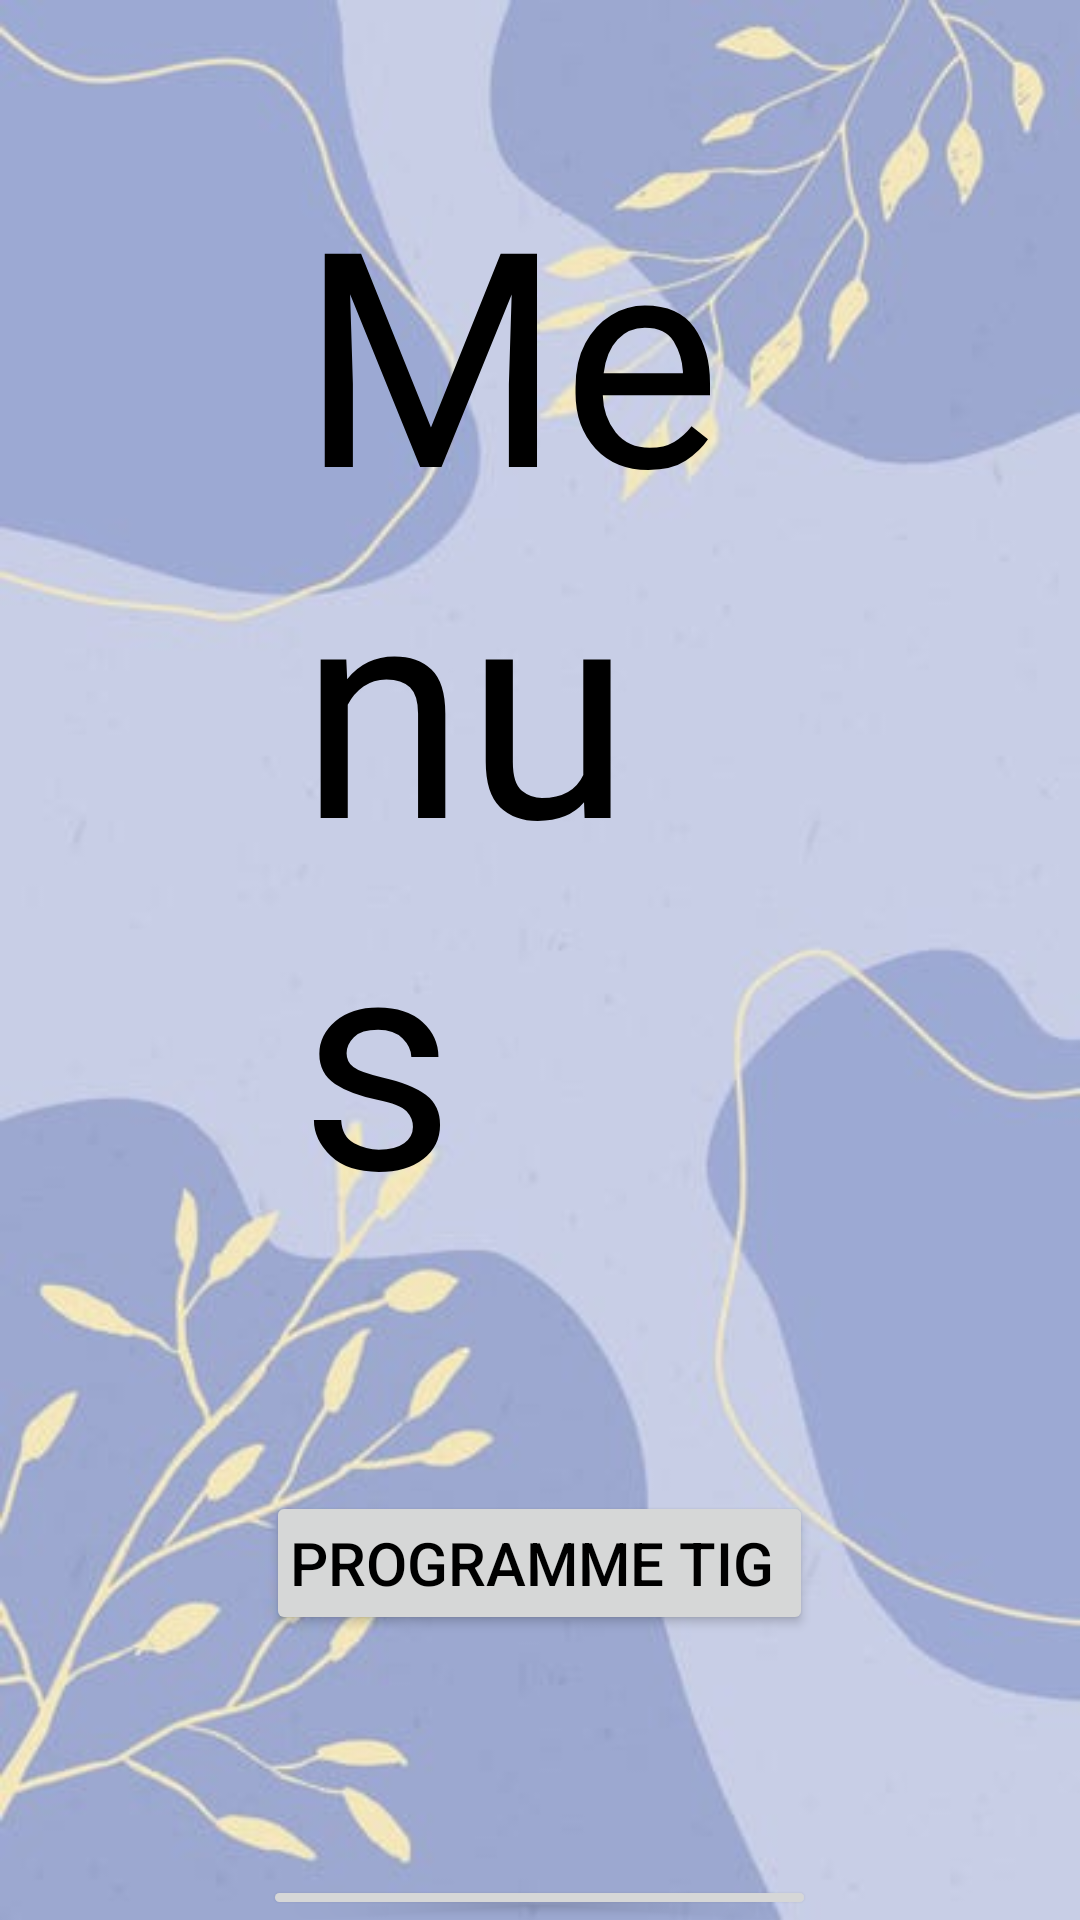

The Android layout XML behind this screen, and the referenced resources:
<!-- AndroidManifest.xml: application theme Theme.LogActivity -->
<!-- res/layout/activity_main.xml -->
<?xml version="1.0" encoding="utf-8"?>
<LinearLayout xmlns:android="http://schemas.android.com/apk/res/android"
    xmlns:app="http://schemas.android.com/apk/res-auto"
    xmlns:tools="http://schemas.android.com/tools"
    android:layout_width="match_parent"
    android:layout_height="match_parent"
    android:orientation="vertical"
    android:background="@drawable/image1"
    tools:context=".MainActivity">


    <TextView
        android:layout_width="wrap_content"
        android:layout_height="wrap_content"
        android:layout_marginLeft="100dp"
        android:layout_marginTop="50dp"
        android:layout_marginRight="100dp"
        android:fontFamily="@font/police1"
        android:text="Menus"
        android:textColor="@color/black"
        android:textSize="100sp"/>

    <Button
        android:id="@+id/menu_pro"
        android:layout_width="wrap_content"
        android:layout_height="wrap_content"
        android:text="PROGRAMME TIG "
        android:layout_gravity="center"
        android:padding="8dp"
        android:textSize="20sp"
        android:layout_marginTop="80dp"
        android:textColor="@color/black"/>

    <Button
        android:id="@+id/menu_isi"
        android:layout_width="wrap_content"
        android:layout_height="wrap_content"
        android:text="PROGRAMME MIL "
        android:layout_gravity="center"
        android:padding="8dp"
        android:textSize="20sp"
        android:layout_marginTop="80dp"
        android:textColor="@color/black"/>

    <Button
        android:id="@+id/menu_mil"
        android:layout_width="wrap_content"
        android:layout_height="wrap_content"
        android:text="PROGRAMME ISI "
        android:layout_gravity="center"
        android:padding="8dp"
        android:textSize="20sp"
        android:layout_marginTop="80dp"
        android:textColor="@color/black"/>





</LinearLayout>
<!-- resources referenced by this layout -->
<resources>
  <color name="black">#FF000000</color>
  <!-- drawable image1: jpeg bitmap (drawable-v24, 21143 bytes) -->
  <style name="Theme.LogActivity" parent="Theme.MaterialComponents.DayNight.NoActionBar">
          
          <item name="colorPrimary">@color/lavender</item>
          <item name="colorPrimaryVariant">@color/lavender</item>
          <item name="colorOnPrimary">@color/lavender</item>
          
          <item name="colorSecondary">@color/teal_200</item>
          <item name="colorSecondaryVariant">@color/teal_700</item>
          <item name="colorOnSecondary">@color/black</item>
          
          <item name="android:statusBarColor" tools:targetApi="l">?attr/colorPrimaryVariant</item>
          
      </style>
  <color name="lavender">#8692f7</color>
  <color name="teal_200">#FF03DAC5</color>
  <color name="teal_700">#FF018786</color>
</resources>
